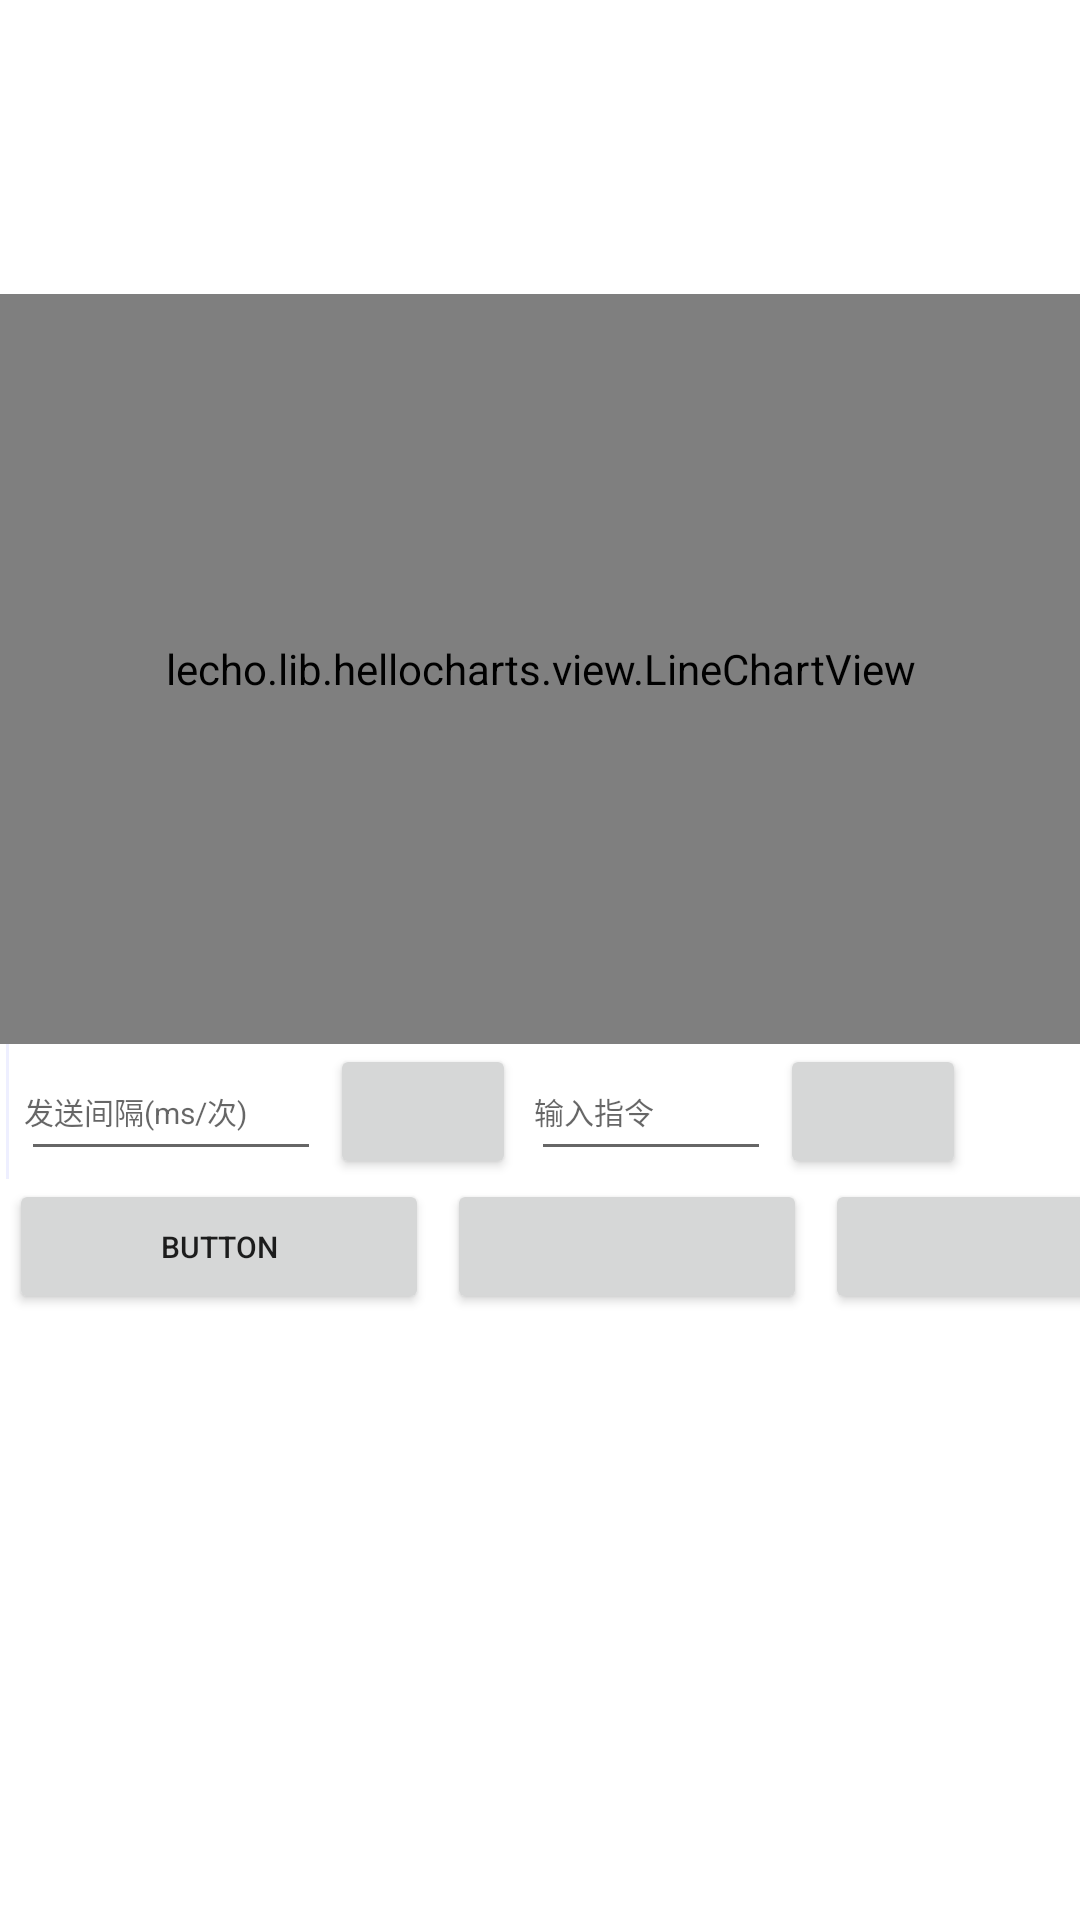

This screen was rendered from an Android layout file. Write that file and the resources it references.
<!-- AndroidManifest.xml: application theme Theme.BLER -->
<!-- res/layout/activity_main.xml -->
<?xml version="1.0" encoding="utf-8"?>

<LinearLayout xmlns:android="http://schemas.android.com/apk/res/android"
    android:layout_width="match_parent"
    android:layout_height="match_parent"
    android:orientation="vertical"
    android:background="#ffffff">

    <TextView
        android:id="@+id/send_view"
        android:inputType="text"
        android:maxLength="100"
        android:layout_width="match_parent"
        android:layout_height="50dp"
        android:layout_marginLeft="3dp"
        android:layout_marginRight="3dp"
        android:textSize="17sp"
        android:textColor="@color/black"
        android:gravity="center"/>

    <LinearLayout
        android:layout_width="match_parent"
        android:layout_height="wrap_content"
        android:orientation="horizontal">

        <Button
            android:id="@+id/info_button1"
            android:layout_width="90dp"
            android:layout_height="wrap_content"
            android:background="@drawable/infobutton"
            android:textColor="@color/black"
            android:textSize="8.0sp" />

        <Button
            android:id="@+id/info_button2"
            android:layout_width="90dp"
            android:layout_height="wrap_content"
            android:background="@drawable/infobutton"
            android:textColor="@color/black"
            android:textSize="8.0sp" />

        <Button
            android:id="@+id/info_button3"
            android:layout_width="90dp"
            android:layout_height="wrap_content"
            android:background="@drawable/infobutton"
            android:textColor="@color/black"
            android:textSize="8.0sp" />

        <Button
            android:id="@+id/info_button4"
            android:layout_width="90dp"
            android:layout_height="wrap_content"
            android:background="@drawable/infobutton"
            android:textColor="@color/black"
            android:textSize="8.0sp" />
    </LinearLayout>

    <lecho.lib.hellocharts.view.LineChartView
        android:id="@+id/line_chart"
        android:layout_width="match_parent"
        android:layout_height="250dp" />

    <LinearLayout
        android:layout_width="match_parent"
        android:layout_height="45dp"
        android:orientation="horizontal">
        <View
            android:id="@+id/view1"
            android:layout_width="1dip"
            android:layout_height="fill_parent"
            android:layout_centerVertical="true"
            android:layout_gravity="center_horizontal"
            android:layout_marginLeft="2dp"
            android:layout_marginRight="2dp"
            android:layout_toRightOf="@+id/textView1"
            android:background="#EEEFFF" />

        <EditText
            android:id="@+id/edit_freq"
            android:layout_width="100dp"
            android:layout_height="40dp"
            android:layout_centerVertical="true"
            android:layout_marginLeft="2dp"
            android:layout_toRightOf="@+id/view1"
            android:ems="19"
            android:hint="发送间隔(ms/次)"
            android:inputType="numberDecimal"
            android:padding="1dp"
            android:textSize="10sp">
        </EditText>
        <Button
            android:id="@+id/freq_button"
            android:layout_width="62dp"
            android:layout_height="wrap_content"
            android:layout_marginLeft="3dp"
            android:layout_marginRight="3dp"
            android:textSize="9sp"/>
        <EditText
            android:id="@+id/edit_cd"
            android:layout_width="80dp"
            android:layout_height="40dp"
            android:layout_centerVertical="true"
            android:layout_marginLeft="2dp"
            android:layout_toRightOf="@+id/view1"
            android:ems="19"
            android:hint="输入指令"
            android:inputType="numberDecimal"
            android:padding="1dp"
            android:textSize="10sp">
        </EditText>
        <Button
            android:id="@+id/cd_button"
            android:layout_width="62dp"
            android:layout_height="wrap_content"
            android:layout_marginLeft="3dp"
            android:layout_marginRight="3dp"
            android:textSize="9sp"/>
    </LinearLayout>


    <LinearLayout
        android:layout_width="match_parent"
        android:layout_height="45dp"
        android:orientation="horizontal">

        <Button
            android:id="@+id/mode_button"
            android:layout_width="140dp"
            android:layout_height="wrap_content"
            android:layout_marginLeft="3dp"
            android:layout_marginRight="3dp"
            android:textSize="10.0sp"
            android:text="Button" />

        <Button
            android:id="@+id/search_button"
            android:layout_width="120dp"
            android:layout_height="wrap_content"
            android:layout_marginLeft="3dp"
            android:layout_marginRight="3dp"
            android:textSize="10.0sp" />

        <Button
            android:id="@+id/send_button"
            android:layout_width="120dp"
            android:layout_height="wrap_content"
            android:layout_marginLeft="3dp"
            android:layout_marginRight="3dp"
            android:textSize="10.0sp"/>
    </LinearLayout>

    <ListView
        android:id="@+id/search_list"
        android:layout_width="match_parent"
        android:layout_height="match_parent"
        android:layout_margin="3dp"/>
</LinearLayout>
<!-- resources referenced by this layout -->
<resources>
  <!-- drawable infobutton (drawable) -->
  <?xml version="1.0" encoding="utf-8"?>
  <selector xmlns:android="http://schemas.android.com/apk/res/android">
      <item android:state_pressed="false">
          <shape>
              <solid android:color="#00BB86FC" /> 
          </shape>
      </item>
  
      <item android:state_pressed="true"> 
          <shape>
              <stroke android:width="3dp" android:color="#4F3700B3" />
          </shape>
      </item>
  </selector>
  <style name="Theme.BLER" parent="Theme.MaterialComponents.DayNight.DarkActionBar">
          
          <item name="colorPrimary">@color/purple_500</item>
          <item name="colorPrimaryVariant">@color/purple_700</item>
          <item name="colorOnPrimary">@color/white</item>
          
          <item name="colorSecondary">@color/teal_200</item>
          <item name="colorSecondaryVariant">@color/teal_700</item>
          <item name="colorOnSecondary">@color/black</item>
          
          <item name="android:statusBarColor" tools:targetApi="l">?attr/colorPrimaryVariant</item>
          
      </style>
  <!-- not gathered from this repository: default colours our renderer supplied (Android Studio template values) -->
  <color name="purple_500">#FF6200EE</color>
  <color name="purple_700">#FF3700B3</color>
  <color name="teal_200">#FF03DAC5</color>
  <color name="teal_700">#FF018786</color>
  <color name="black">#FF000000</color>
  <color name="white">#FFFFFFFF</color>
</resources>
